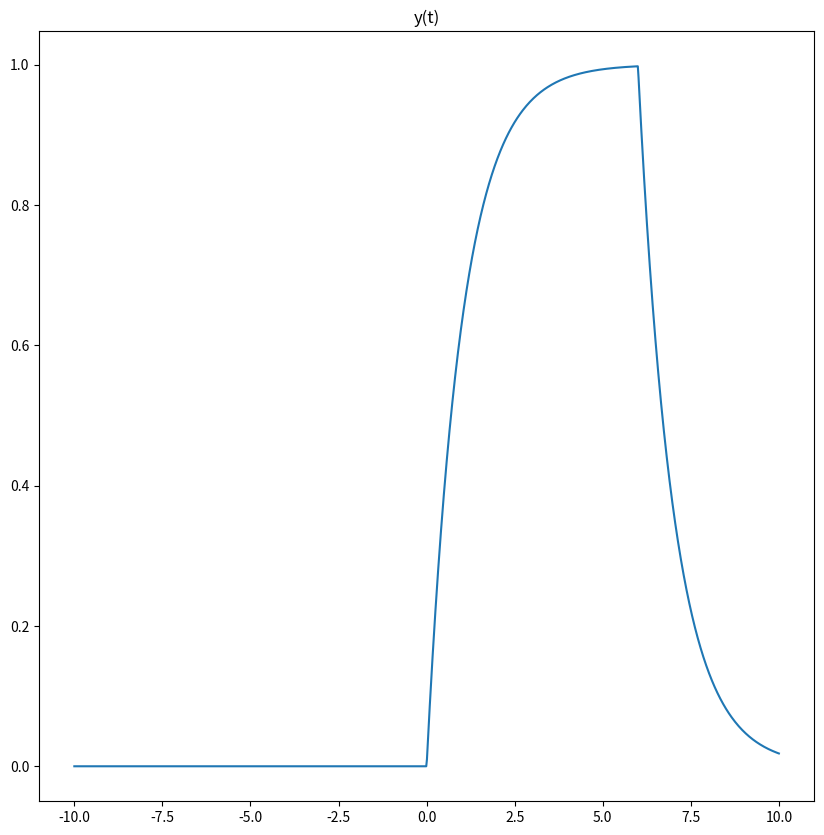

The script that saved this image:
import matplotlib.pyplot as plt
import numpy as np

B = 6


def y(t):
    y_t = 0
    if 0 < t < B:
        y_t = 1 - np.exp(-t)
    elif t > B:
        y_t = np.exp(B - t) - np.exp(-t)
    return y_t


if __name__ == '__main__':
    t = np.linspace(-10, 10, 1000)
    y_list = list()
    for i in t:
        temp = y(i)
        y_list.append(temp)

    plt.figure(figsize=(10, 10), dpi=100)
    y_t = np.array(y_list)
    plt.title('y(t)')
    plt.plot(t, y_t)
    plt.show()
